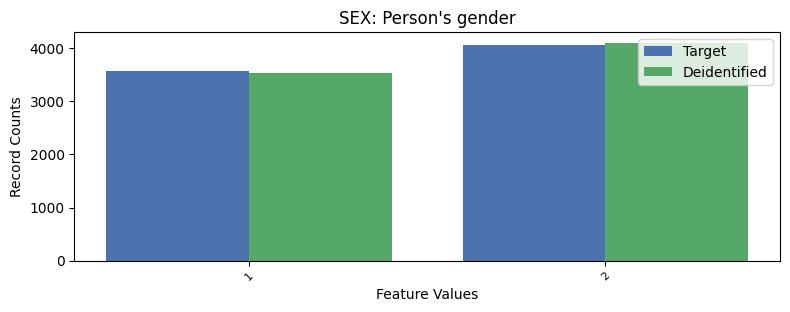

Source data for this figure (header and first rows):
, SEX, count_target, count_deidentified
0, 2, 4058, 4102
1, 1, 3576, 3532
